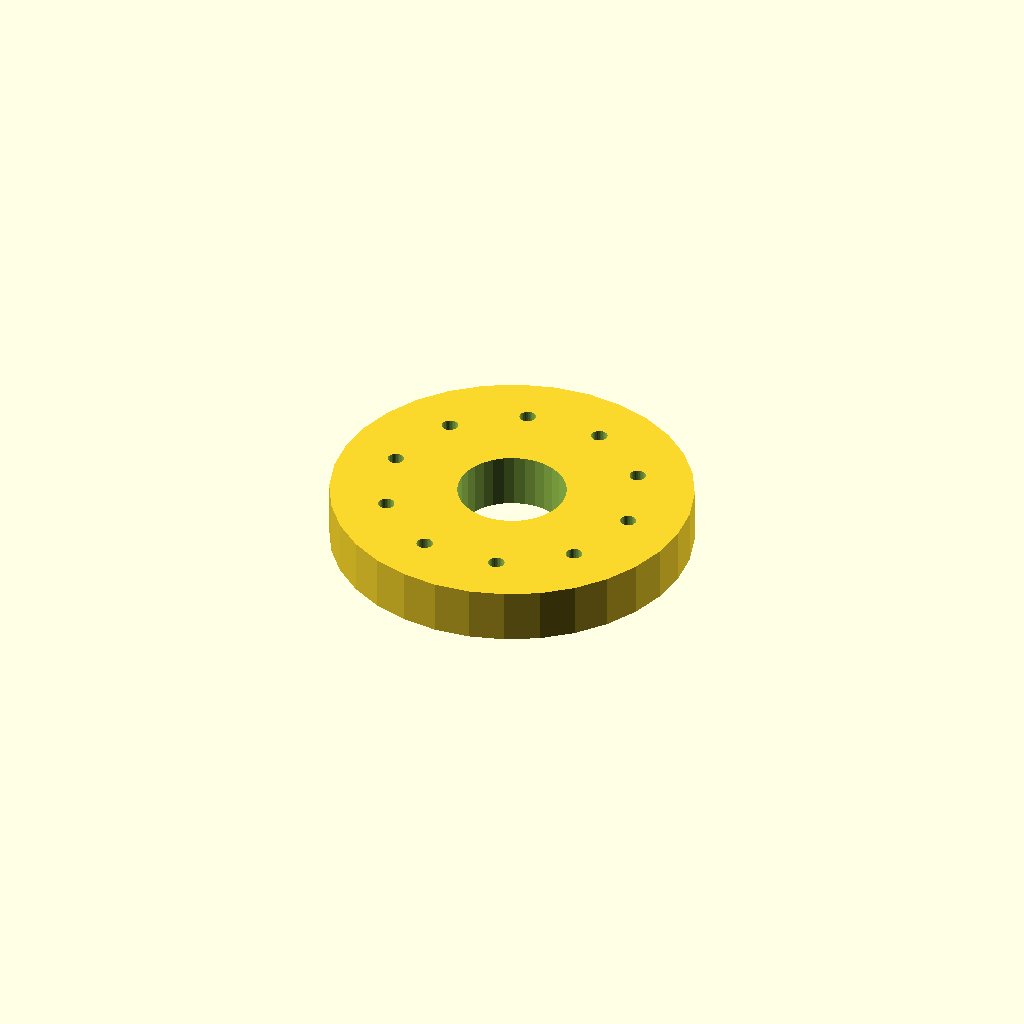
Cell 1: the model at its default parameters.
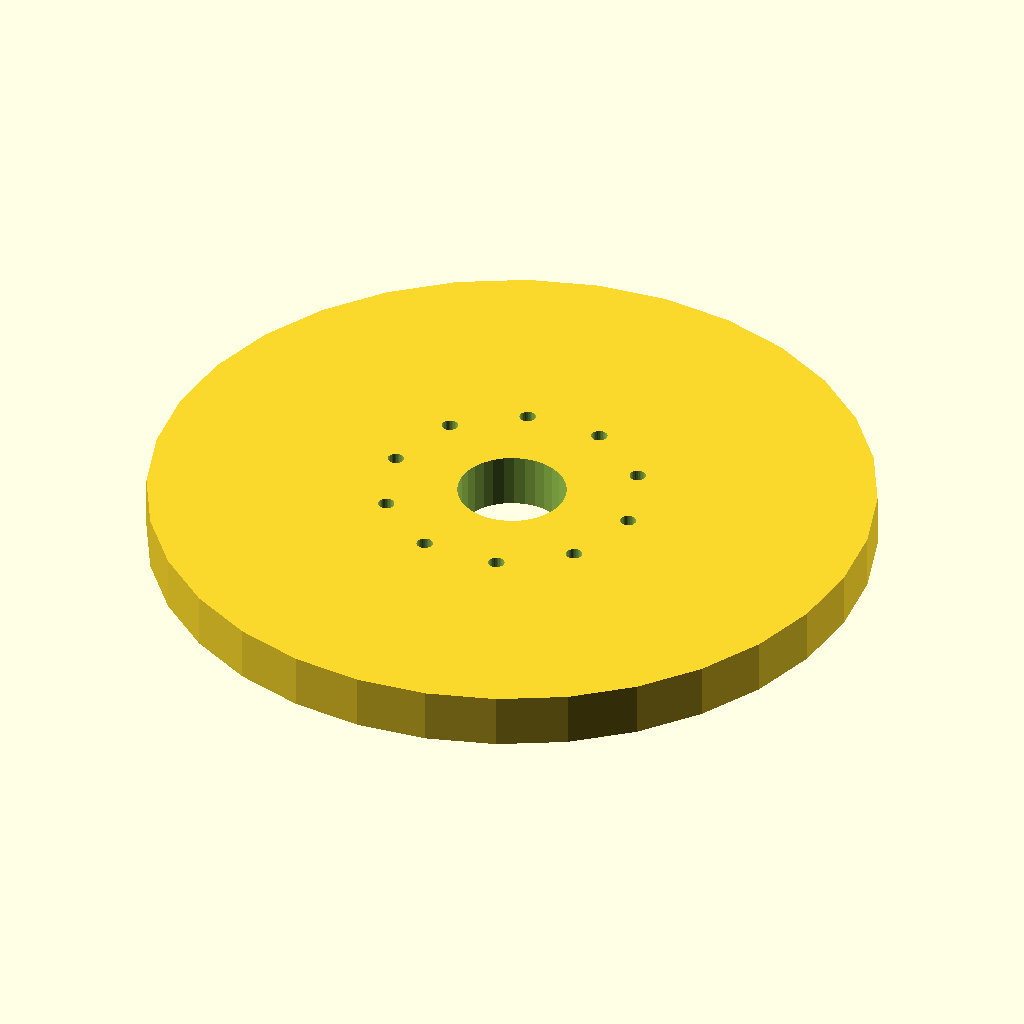
Cell 2: the same model with flange_d = 200.
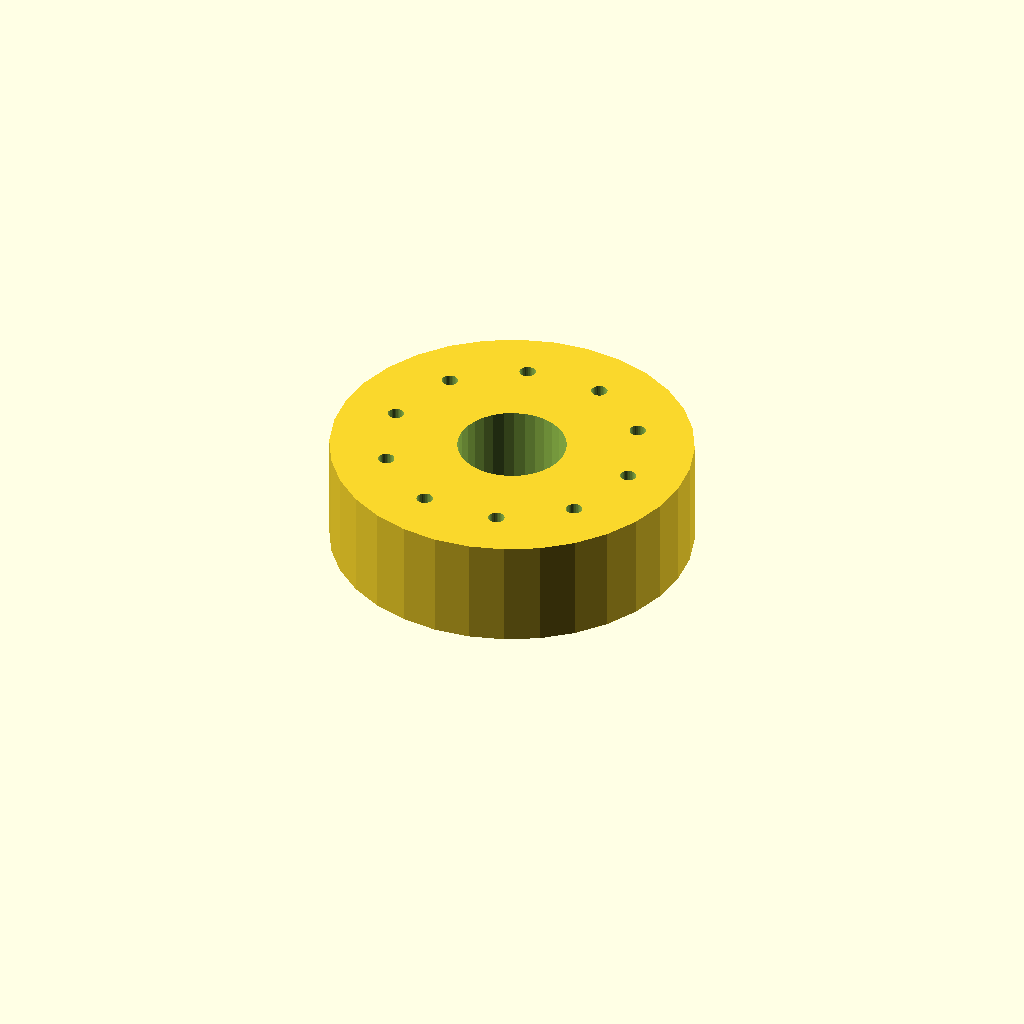
Cell 3: thickness = 30 (everything else at default).
One fixed orthographic camera (rotation 55°, 0°, 25°; colour scheme Cornfield) for every cell.
Source of the model, optional_data/data/place1/boltcircles/part_0064.scad:
$fn = 32;

// ----------------------------------------------------------------------
// Flange Ø100 x 15
// 10 holes on a Ø70 bolt circle, bolted joints
// ----------------------------------------------------------------------

// --- parameters (mm) ---
flange_d = 100;  // outside diameter of the flange
thickness = 15;  // flange thickness
holes = 10;      // number of bolt holes
pcd = 70;        // bolt circle diameter
start_deg = 0;   // angle of the first hole, from +X
hole_d = 4.5;    // bolt hole diameter
bore_d = 30;     // central through bore
hub_d = 42;      // hub outside diameter
hub_h = 0;       // hub height above the flange face (0 = no hub)

// --- derived feature positions (mm) ---
height = thickness + hub_h;  // = 15   overall height of the part
pcd_r = pcd / 2;             // = 35   bolt circle radius
hole_step = 360 / holes;     // = 36   angular pitch
feature_centers = [
  [pcd_r * cos(start_deg + 0 * hole_step), pcd_r * sin(start_deg + 0 * hole_step)],
  [pcd_r * cos(start_deg + 1 * hole_step), pcd_r * sin(start_deg + 1 * hole_step)],
  [pcd_r * cos(start_deg + 2 * hole_step), pcd_r * sin(start_deg + 2 * hole_step)],
  [pcd_r * cos(start_deg + 3 * hole_step), pcd_r * sin(start_deg + 3 * hole_step)],
  [pcd_r * cos(start_deg + 4 * hole_step), pcd_r * sin(start_deg + 4 * hole_step)],
  [pcd_r * cos(start_deg + 5 * hole_step), pcd_r * sin(start_deg + 5 * hole_step)],
  [pcd_r * cos(start_deg + 6 * hole_step), pcd_r * sin(start_deg + 6 * hole_step)],
  [pcd_r * cos(start_deg + 7 * hole_step), pcd_r * sin(start_deg + 7 * hole_step)],
  [pcd_r * cos(start_deg + 8 * hole_step), pcd_r * sin(start_deg + 8 * hole_step)],
  [pcd_r * cos(start_deg + 9 * hole_step), pcd_r * sin(start_deg + 9 * hole_step)]
];   // bolt hole centres on the pitch circle

// flange disc, every hole and the bore cut straight through
difference() {
  union() {
    cylinder(d = flange_d, h = thickness);
  }
  translate([0, 0, -1]) cylinder(d = bore_d, h = height + 2);  // bore, through
  for (centre = feature_centers)
    translate([centre[0], centre[1], -1]) cylinder(d = hole_d, h = thickness + 2);
}
Customizer parameters (derived from the source; name, type, default, range or options):
flange_d: number, default 100
thickness: number, default 15
holes: number, default 10
pcd: number, default 70
start_deg: number, default 0
hole_d: number, default 4.5
bore_d: number, default 30
hub_d: number, default 42
hub_h: number, default 0
